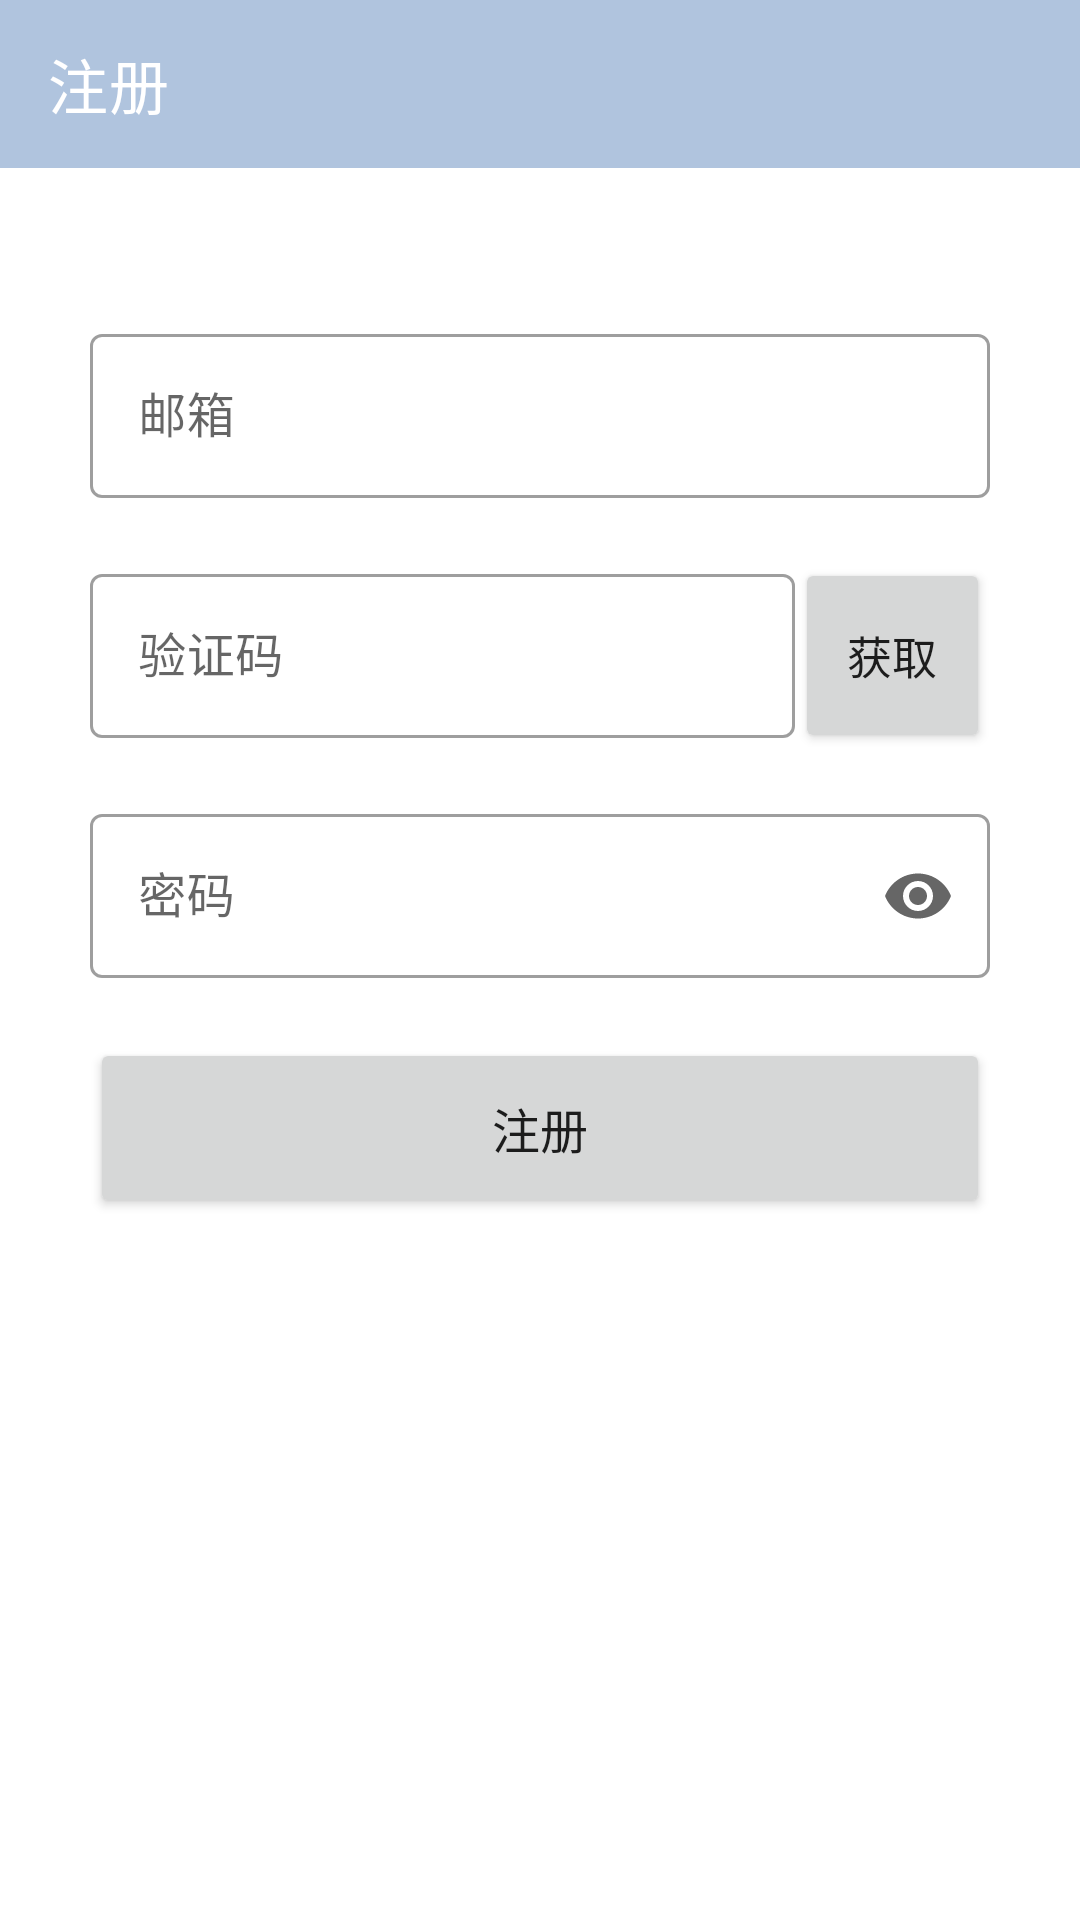

Write the Android layout XML for this screen, with the resource values it uses.
<!-- AndroidManifest.xml: application theme AppTheme -->
<!-- res/layout/activity_register.xml -->
<?xml version="1.0" encoding="utf-8"?>
<androidx.constraintlayout.widget.ConstraintLayout xmlns:android="http://schemas.android.com/apk/res/android"
    xmlns:app="http://schemas.android.com/apk/res-auto"
    xmlns:tools="http://schemas.android.com/tools"
    android:layout_width="match_parent"
    android:layout_height="match_parent"
    tools:context=".Login.RegisterActivity">

    <com.google.android.material.appbar.AppBarLayout
        android:id="@+id/appBarLayout2"
        android:layout_width="match_parent"
        android:layout_height="wrap_content"
        app:layout_constraintEnd_toEndOf="parent"
        app:layout_constraintStart_toStartOf="parent"
        app:layout_constraintTop_toTopOf="parent">

        <com.google.android.material.appbar.MaterialToolbar
            style="@style/Widget.MaterialComponents.Toolbar.Primary"
            android:layout_width="match_parent"
            android:layout_height="?attr/actionBarSize"
            app:title="注册" />
    </com.google.android.material.appbar.AppBarLayout>


    <Button
        android:id="@+id/bt_submit_register"
        android:layout_width="300dp"
        android:layout_height="60dp"
        android:layout_marginTop="20dp"
        android:text="注册"
        android:textSize="16sp"
        app:layout_constraintEnd_toEndOf="parent"
        app:layout_constraintStart_toStartOf="parent"
        app:layout_constraintTop_toBottomOf="@+id/textInputLayout5" />

    <com.google.android.material.textfield.TextInputLayout
        android:id="@+id/textInputLayout3"
        style="@style/Widget.MaterialComponents.TextInputLayout.OutlinedBox"
        android:layout_width="300dp"
        android:layout_height="60dp"
        android:layout_marginTop="25dp"
        app:endIconMode="clear_text"
        app:layout_constraintEnd_toEndOf="parent"
        app:layout_constraintStart_toStartOf="parent"
        app:layout_constraintTop_toBottomOf="@+id/imageView">

        <com.google.android.material.textfield.TextInputEditText
            android:id="@+id/et_email"
            android:layout_width="match_parent"
            android:layout_height="wrap_content"
            android:hint="邮箱" />

    </com.google.android.material.textfield.TextInputLayout>

    <com.google.android.material.textfield.TextInputLayout
        android:id="@+id/textInputLayout4"
        style="@style/Widget.MaterialComponents.TextInputLayout.OutlinedBox"
        android:layout_width="235dp"
        android:layout_height="60dp"
        android:layout_marginTop="20dp"
        app:endIconMode="clear_text"
        app:layout_constraintStart_toStartOf="@+id/textInputLayout3"
        app:layout_constraintTop_toBottomOf="@+id/textInputLayout3">

        <com.google.android.material.textfield.TextInputEditText
            android:id="@+id/et_code"
            android:layout_width="match_parent"
            android:layout_height="wrap_content"
            android:hint="验证码" />

    </com.google.android.material.textfield.TextInputLayout>

    <com.google.android.material.textfield.TextInputLayout
        android:id="@+id/textInputLayout5"
        style="@style/Widget.MaterialComponents.TextInputLayout.OutlinedBox"
        android:layout_width="300dp"
        android:layout_height="60dp"
        android:layout_marginTop="20dp"
        app:endIconMode="password_toggle"
        app:layout_constraintStart_toStartOf="@+id/textInputLayout4"
        app:layout_constraintTop_toBottomOf="@+id/textInputLayout4">

        <com.google.android.material.textfield.TextInputEditText
            android:id="@+id/et_password"
            android:layout_width="match_parent"
            android:layout_height="wrap_content"
            android:hint="密码"
            android:inputType="textPassword" />
    </com.google.android.material.textfield.TextInputLayout>

    <ImageView
        android:id="@+id/imageView"
        android:layout_width="wrap_content"
        android:layout_height="wrap_content"
        android:layout_marginTop="25dp"
        app:layout_constraintEnd_toEndOf="parent"
        app:layout_constraintStart_toStartOf="parent"
        app:layout_constraintTop_toBottomOf="@+id/appBarLayout2"
        app:srcCompat="@drawable/logo" />

    <Button
        android:id="@+id/bt_get_code"
        android:layout_width="65dp"
        android:layout_height="65dp"
        android:text="获取"
        android:textSize="15sp"
        app:layout_constraintStart_toEndOf="@+id/textInputLayout4"
        app:layout_constraintTop_toTopOf="@+id/textInputLayout4" />


</androidx.constraintlayout.widget.ConstraintLayout>
<!-- resources referenced by this layout -->
<resources>
  <style name="AppTheme" parent="Theme.AppCompat.Light.DarkActionBar">
          
          <item name="colorPrimary">@color/colorPrimary</item>
          <item name="colorPrimaryDark">@color/colorPrimaryDark</item>
          <item name="colorAccent">@color/colorAccent</item>
      </style>
  <!-- not gathered from this repository: default colours our renderer supplied (Android Studio template values) -->
  <color name="colorPrimary">#FF6200EE</color>
  <color name="colorPrimaryDark">#FF3700B3</color>
  <color name="colorAccent">#FF03DAC5</color>
</resources>
